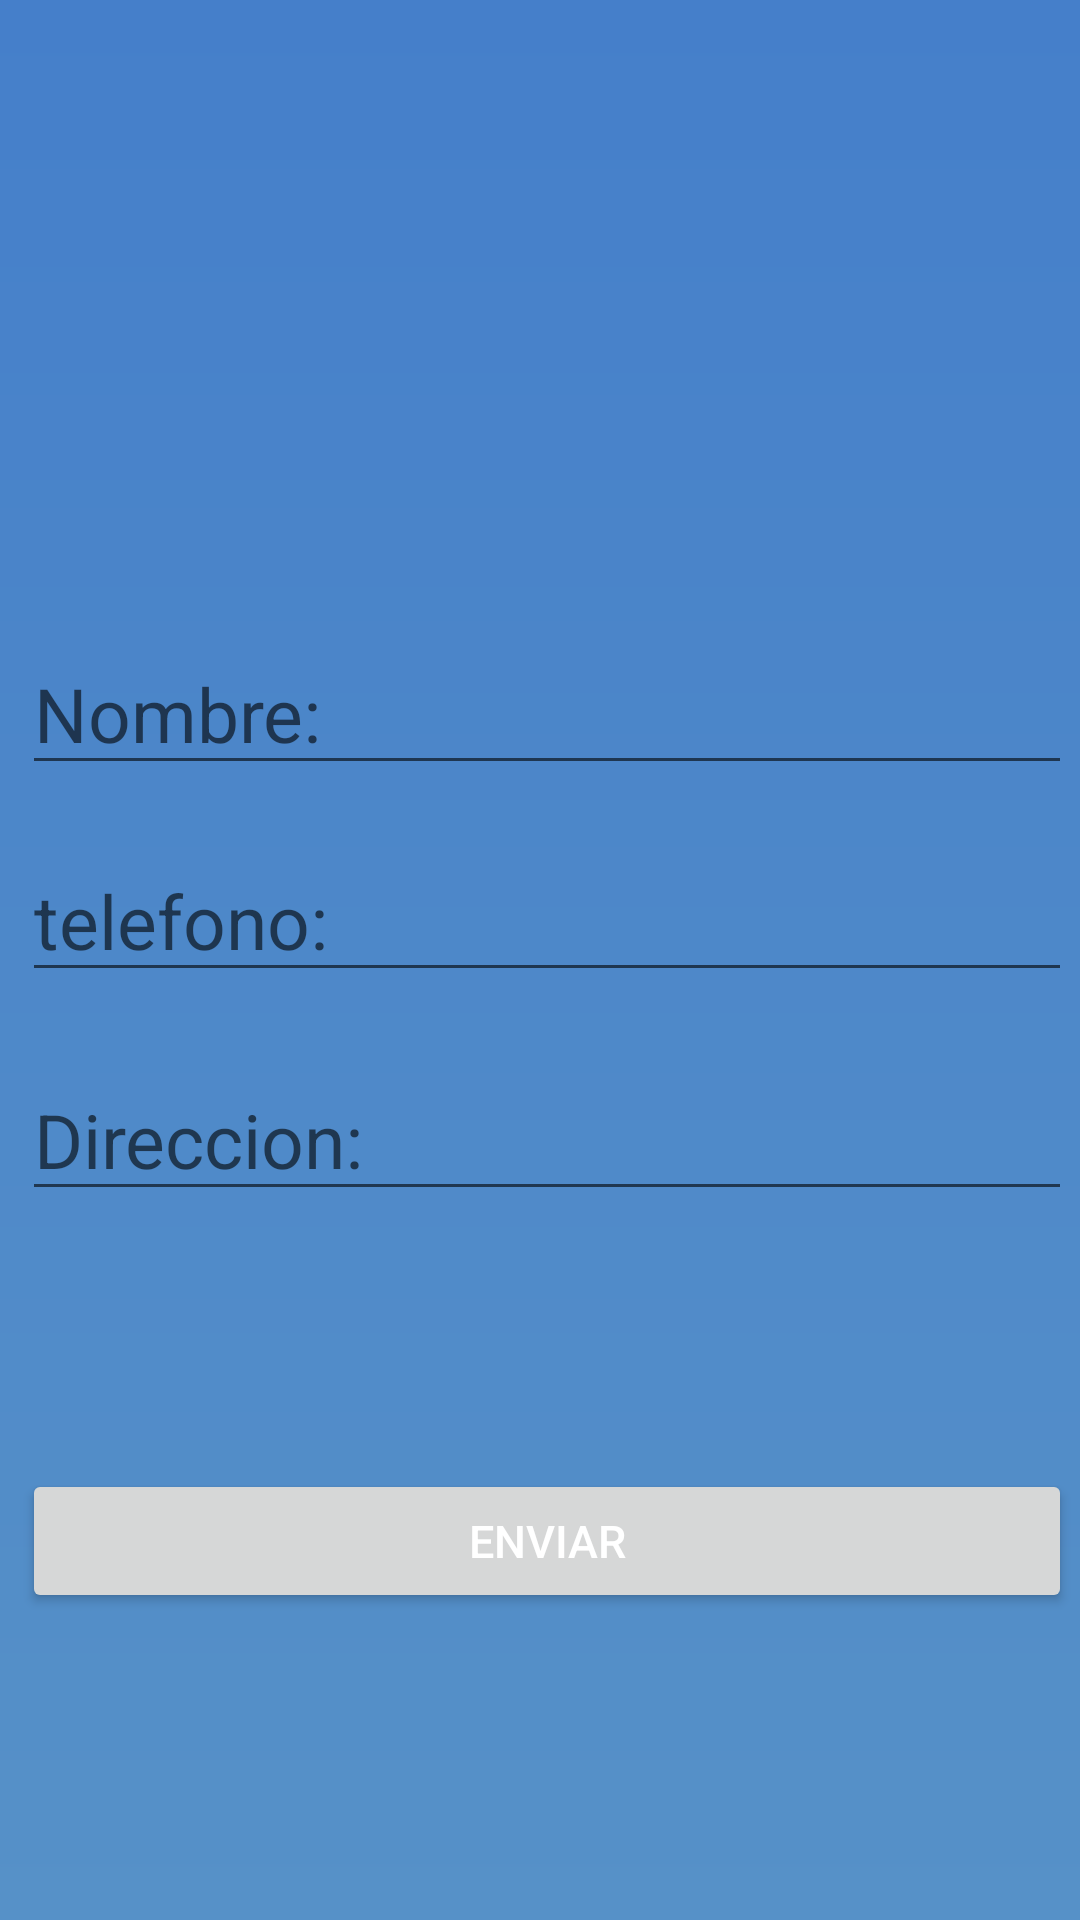

The Android layout XML behind this screen, and the referenced resources:
<!-- AndroidManifest.xml: application theme Theme.Entregapp -->
<!-- res/layout/fragment_add_customer.xml -->
<?xml version="1.0" encoding="utf-8"?>
<androidx.constraintlayout.widget.ConstraintLayout xmlns:android="http://schemas.android.com/apk/res/android"
    xmlns:app="http://schemas.android.com/apk/res-auto"
    xmlns:tools="http://schemas.android.com/tools"
    android:layout_width="match_parent"
    android:layout_height="match_parent"
    android:orientation="vertical"
    android:gravity="center"
    android:background="@drawable/background"
    tools:context=".AddPackage">

    <EditText
        android:id="@+id/nombre"
        android:layout_width="350dp"
        android:layout_height="wrap_content"
        android:hint="Nombre:"

        android:textColor="#FFF"
        android:textSize="25dp"
        app:layout_constraintBottom_toBottomOf="parent"
        app:layout_constraintEnd_toEndOf="parent"
        app:layout_constraintHorizontal_bias="0.737"
        app:layout_constraintStart_toStartOf="parent"
        app:layout_constraintTop_toTopOf="parent"
        app:layout_constraintVertical_bias="0.358" />

    <EditText
        android:id="@+id/Telefono"
        android:layout_width="350dp"
        android:layout_height="wrap_content"
        android:hint="telefono:"
        android:inputType="phone"

        android:textColor="#FFF"
        android:textSize="25dp"
        app:layout_constraintBottom_toBottomOf="parent"
        app:layout_constraintEnd_toEndOf="parent"
        app:layout_constraintHorizontal_bias="0.737"
        app:layout_constraintStart_toStartOf="parent"
        app:layout_constraintTop_toTopOf="parent"
        app:layout_constraintVertical_bias="0.475" />

    <EditText
        android:id="@+id/direcion"
        android:layout_width="350dp"
        android:layout_height="wrap_content"
        android:hint="Direccion:"
        android:textColor="#FFF"
        android:textSize="25dp"
        app:layout_constraintBottom_toBottomOf="parent"
        app:layout_constraintEnd_toEndOf="parent"
        app:layout_constraintHorizontal_bias="0.737"
        app:layout_constraintStart_toStartOf="parent"
        app:layout_constraintTop_toTopOf="parent"
        app:layout_constraintVertical_bias="0.599" />

    <Button
        android:id="@+id/enviar"
        android:layout_width="350dp"
        android:layout_height="wrap_content"
        android:text="Enviar"
        android:textColor="#FFF"
        android:textSize="15dp"
        app:layout_constraintBottom_toBottomOf="parent"
        app:layout_constraintEnd_toEndOf="parent"
        app:layout_constraintHorizontal_bias="0.737"
        app:layout_constraintStart_toStartOf="parent"
        app:layout_constraintTop_toTopOf="parent"
        app:layout_constraintVertical_bias="0.827" />

</androidx.constraintlayout.widget.ConstraintLayout>
<!-- resources referenced by this layout -->
<resources>
  <!-- drawable background (drawable) -->
  <?xml version="1.0" encoding="utf-8"?>
  <shape xmlns:android="http://schemas.android.com/apk/res/android">
  
      <gradient android:startColor="@color/colorPrimary"
          android:endColor="@color/colorAccent"
          android:angle="-90"></gradient>
  
  </shape>
  <style name="Theme.Entregapp" parent="Theme.MaterialComponents.DayNight.DarkActionBar">
          
          <item name="colorPrimary">@color/purple_500</item>
          <item name="colorPrimaryVariant">@color/purple_700</item>
          <item name="colorOnPrimary">@color/white</item>
          
          <item name="colorSecondary">@color/teal_200</item>
          <item name="colorSecondaryVariant">@color/teal_700</item>
          <item name="colorOnSecondary">@color/black</item>
          
          <item name="android:statusBarColor" tools:targetApi="l">?attr/colorPrimaryVariant</item>
          
      </style>
  <color name="colorPrimary">#457fca</color>
  <color name="colorAccent">#5691c8</color>
  <color name="purple_500">#FF6200EE</color>
  <color name="purple_700">#FF3700B3</color>
  <color name="white">#FFFFFFFF</color>
  <color name="teal_200">#FF03DAC5</color>
  <color name="teal_700">#FF018786</color>
  <color name="black">#FF000000</color>
</resources>
